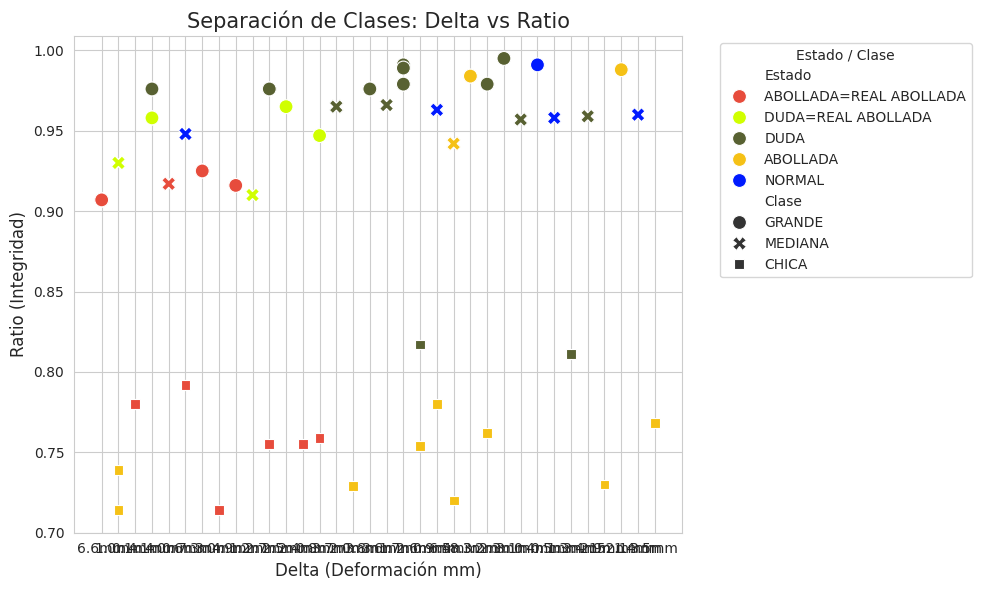

This chart was generated by the following Python code:
import pandas as pd
import matplotlib.pyplot as plt
import seaborn as sns
import io

# Los datos proporcionados
raw_data = """2026-03-25 11:41:14 | Clase: GRANDE | Estado: ABOLLADA=REAL ABOLLADA | H_Max: 168.0mm | Borde: 152.4mm | Centro: 159.0mm | Delta: 6.6mm | Ratio: 0.907 | Score: 0.378
2026-03-25 11:41:21 | Clase: MEDIANA | Estado: DUDA=REAL ABOLLADA | H_Max: 113.0mm | Borde: 105.0mm | Centro: 104.0mm | Delta: 1.0mm | Ratio: 0.930 | Score: 0.088
2026-03-25 11:41:27 | Clase: CHICA | Estado: ABOLLADA=REAL ABOLLADA | H_Max: 26.0mm | Borde: 20.3mm | Centro: 20.4mm | Delta: 0.1mm | Ratio: 0.780 | Score: 0.117
2026-03-25 11:41:34 | Clase: GRANDE | Estado: DUDA=REAL ABOLLADA | H_Max: 159.0mm | Borde: 152.3mm | Centro: 156.4mm | Delta: 4.1mm | Ratio: 0.958 | Score: 0.226
2026-03-25 11:41:41 | Clase: MEDIANA | Estado: ABOLLADA=REAL ABOLLADA | H_Max: 114.0mm | Borde: 104.5mm | Centro: 108.5mm | Delta: 4.0mm | Ratio: 0.917 | Score: 0.242
2026-03-25 11:41:48 | Clase: CHICA | Estado: ABOLLADA=REAL ABOLLADA | H_Max: 28.0mm | Borde: 22.2mm | Centro: 21.6mm | Delta: 0.6mm | Ratio: 0.792 | Score: 0.135
2026-03-25 11:41:54 | Clase: GRANDE | Estado: ABOLLADA=REAL ABOLLADA | H_Max: 165.0mm | Borde: 152.6mm | Centro: 159.9mm | Delta: 7.3mm | Ratio: 0.925 | Score: 0.403
2026-03-25 11:42:08 | Clase: CHICA | Estado: ABOLLADA=REAL ABOLLADA | H_Max: 28.0mm | Borde: 20.0mm | Centro: 23.0mm | Delta: 3.0mm | Ratio: 0.714 | Score: 0.293
2026-03-25 11:42:19 | Clase: GRANDE | Estado: ABOLLADA=REAL ABOLLADA | H_Max: 168.0mm | Borde: 152.4mm | Centro: 159.0mm | Delta: 6.6mm | Ratio: 0.907 | Score: 0.378
2026-03-25 11:42:25 | Clase: MEDIANA | Estado: DUDA=REAL ABOLLADA | H_Max: 113.0mm | Borde: 105.0mm | Centro: 104.0mm | Delta: 1.0mm | Ratio: 0.930 | Score: 0.088
2026-03-25 11:42:32 | Clase: CHICA | Estado: ABOLLADA=REAL ABOLLADA | H_Max: 26.0mm | Borde: 20.3mm | Centro: 20.4mm | Delta: 0.1mm | Ratio: 0.780 | Score: 0.117
2026-03-25 11:42:39 | Clase: GRANDE | Estado: DUDA=REAL ABOLLADA | H_Max: 159.0mm | Borde: 152.3mm | Centro: 156.4mm | Delta: 4.1mm | Ratio: 0.958 | Score: 0.226
2026-03-25 11:42:46 | Clase: MEDIANA | Estado: ABOLLADA=REAL ABOLLADA | H_Max: 114.0mm | Borde: 104.5mm | Centro: 108.5mm | Delta: 4.0mm | Ratio: 0.917 | Score: 0.242
2026-03-25 11:42:53 | Clase: CHICA | Estado: ABOLLADA=REAL ABOLLADA | H_Max: 28.0mm | Borde: 22.2mm | Centro: 21.6mm | Delta: 0.6mm | Ratio: 0.792 | Score: 0.135
2026-03-25 11:42:59 | Clase: GRANDE | Estado: ABOLLADA=REAL ABOLLADA | H_Max: 165.0mm | Borde: 152.6mm | Centro: 159.9mm | Delta: 7.3mm | Ratio: 0.925 | Score: 0.403
2026-03-25 11:43:13 | Clase: CHICA | Estado: ABOLLADA=REAL ABOLLADA | H_Max: 28.0mm | Borde: 20.0mm | Centro: 23.0mm | Delta: 3.0mm | Ratio: 0.714 | Score: 0.293
2026-03-25 11:43:23 | Clase: GRANDE | Estado: ABOLLADA=REAL ABOLLADA | H_Max: 168.0mm | Borde: 152.4mm | Centro: 159.0mm | Delta: 6.6mm | Ratio: 0.907 | Score: 0.378
2026-03-25 11:43:30 | Clase: MEDIANA | Estado: DUDA=REAL ABOLLADA | H_Max: 113.0mm | Borde: 105.0mm | Centro: 104.0mm | Delta: 1.0mm | Ratio: 0.930 | Score: 0.088
2026-03-25 11:43:37 | Clase: CHICA | Estado: ABOLLADA=REAL ABOLLADA | H_Max: 26.0mm | Borde: 20.3mm | Centro: 20.4mm | Delta: 0.1mm | Ratio: 0.780 | Score: 0.117
2026-03-25 11:43:44 | Clase: GRANDE | Estado: DUDA=REAL ABOLLADA | H_Max: 159.0mm | Borde: 152.3mm | Centro: 156.4mm | Delta: 4.1mm | Ratio: 0.958 | Score: 0.226
2026-03-25 11:43:51 | Clase: MEDIANA | Estado: ABOLLADA=REAL ABOLLADA | H_Max: 114.0mm | Borde: 104.5mm | Centro: 108.5mm | Delta: 4.0mm | Ratio: 0.917 | Score: 0.242
2026-03-25 11:43:58 | Clase: CHICA | Estado: ABOLLADA=REAL ABOLLADA | H_Max: 28.0mm | Borde: 22.2mm | Centro: 21.6mm | Delta: 0.6mm | Ratio: 0.792 | Score: 0.135
2026-03-25 11:44:04 | Clase: GRANDE | Estado: ABOLLADA=REAL ABOLLADA | H_Max: 165.0mm | Borde: 152.6mm | Centro: 159.9mm | Delta: 7.3mm | Ratio: 0.925 | Score: 0.403
2026-03-25 11:44:18 | Clase: CHICA | Estado: ABOLLADA=REAL ABOLLADA | H_Max: 28.0mm | Borde: 20.0mm | Centro: 23.0mm | Delta: 3.0mm | Ratio: 0.714 | Score: 0.293
2026-03-25 11:44:28 | Clase: GRANDE | Estado: ABOLLADA=REAL ABOLLADA | H_Max: 168.0mm | Borde: 152.4mm | Centro: 159.0mm | Delta: 6.6mm | Ratio: 0.907 | Score: 0.378
2026-03-25 11:47:53 | Clase: GRANDE | Estado: ABOLLADA=REAL ABOLLADA | H_Max: 165.0mm | Borde: 151.1mm | Centro: 156.0mm | Delta: 4.9mm | Ratio: 0.916 | Score: 0.286
2026-03-25 11:47:57 | Clase: MEDIANA | Estado: DUDA=REAL ABOLLADA | H_Max: 114.0mm | Borde: 103.8mm | Centro: 105.0mm | Delta: 1.2mm | Ratio: 0.910 | Score: 0.107
2026-03-25 11:48:01 | Clase: CHICA | Estado: ABOLLADA=REAL ABOLLADA | H_Max: 26.0mm | Borde: 19.6mm | Centro: 22.4mm | Delta: 2.7mm | Ratio: 0.755 | Score: 0.259
2026-03-25 11:48:05 | Clase: GRANDE | Estado: DUDA=REAL ABOLLADA | H_Max: 157.0mm | Borde: 151.5mm | Centro: 149.0mm | Delta: 2.5mm | Ratio: 0.965 | Score: 0.144
2026-03-25 11:48:13 | Clase: CHICA | Estado: ABOLLADA=REAL ABOLLADA | H_Max: 31.0mm | Borde: 23.4mm | Centro: 21.0mm | Delta: 2.4mm | Ratio: 0.755 | Score: 0.243
2026-03-25 11:48:17 | Clase: GRANDE | Estado: DUDA=REAL ABOLLADA | H_Max: 161.0mm | Borde: 152.4mm | Centro: 151.6mm | Delta: 0.8mm | Ratio: 0.947 | Score: 0.065
2026-03-25 11:48:22 | Clase: CHICA | Estado: ABOLLADA=REAL ABOLLADA | H_Max: 28.0mm | Borde: 21.2mm | Centro: 22.0mm | Delta: 0.8mm | Ratio: 0.759 | Score: 0.158
2026-03-25 11:44:35 | Clase: GRANDE | Estado: DUDA | H_Max: 154.0mm | Borde: 150.3mm | Centro: 153.0mm | Delta: 2.7mm | Ratio: 0.976 | Score: 0.148
2026-03-25 11:44:41 | Clase: MEDIANA | Estado: DUDA | H_Max: 107.0mm | Borde: 103.3mm | Centro: 107.0mm | Delta: 3.7mm | Ratio: 0.965 | Score: 0.203
2026-03-25 11:44:48 | Clase: CHICA | Estado: ABOLLADA | H_Max: 28.0mm | Borde: 20.4mm | Centro: 22.4mm | Delta: 2.0mm | Ratio: 0.729 | Score: 0.233
2026-03-25 11:44:55 | Clase: GRANDE | Estado: DUDA | H_Max: 154.0mm | Borde: 150.2mm | Centro: 154.0mm | Delta: 3.8mm | Ratio: 0.976 | Score: 0.200
2026-03-25 11:45:02 | Clase: MEDIANA | Estado: DUDA | H_Max: 106.0mm | Borde: 102.4mm | Centro: 106.0mm | Delta: 3.6mm | Ratio: 0.966 | Score: 0.198
2026-03-25 11:45:09 | Clase: CHICA | Estado: ABOLLADA | H_Max: 29.0mm | Borde: 21.4mm | Centro: 22.4mm | Delta: 1.0mm | Ratio: 0.739 | Score: 0.181
2026-03-25 11:45:21 | Clase: GRANDE | Estado: DUDA | H_Max: 154.0mm | Borde: 150.3mm | Centro: 153.0mm | Delta: 2.7mm | Ratio: 0.976 | Score: 0.148
2026-03-25 11:45:27 | Clase: MEDIANA | Estado: DUDA | H_Max: 107.0mm | Borde: 103.3mm | Centro: 107.0mm | Delta: 3.7mm | Ratio: 0.965 | Score: 0.203
2026-03-25 11:45:34 | Clase: CHICA | Estado: ABOLLADA | H_Max: 28.0mm | Borde: 20.4mm | Centro: 22.4mm | Delta: 2.0mm | Ratio: 0.729 | Score: 0.233
2026-03-25 11:45:41 | Clase: GRANDE | Estado: DUDA | H_Max: 154.0mm | Borde: 150.2mm | Centro: 154.0mm | Delta: 3.8mm | Ratio: 0.976 | Score: 0.200
2026-03-25 11:45:48 | Clase: MEDIANA | Estado: DUDA | H_Max: 106.0mm | Borde: 102.4mm | Centro: 106.0mm | Delta: 3.6mm | Ratio: 0.966 | Score: 0.198
2026-03-25 11:45:57 | Clase: GRANDE | Estado: DUDA | H_Max: 155.0mm | Borde: 151.3mm | Centro: 155.4mm | Delta: 4.1mm | Ratio: 0.976 | Score: 0.217
2026-03-25 11:46:04 | Clase: GRANDE | Estado: DUDA | H_Max: 156.0mm | Borde: 152.7mm | Centro: 151.0mm | Delta: 1.7mm | Ratio: 0.979 | Score: 0.096
2026-03-25 11:46:11 | Clase: CHICA | Estado: DUDA | H_Max: 25.0mm | Borde: 20.4mm | Centro: 23.0mm | Delta: 2.6mm | Ratio: 0.817 | Score: 0.220
2026-03-25 11:46:17 | Clase: MEDIANA | Estado: NORMAL | H_Max: 106.0mm | Borde: 102.1mm | Centro: 103.0mm | Delta: 0.9mm | Ratio: 0.963 | Score: 0.065
2026-03-25 11:46:23 | Clase: MEDIANA | Estado: ABOLLADA | H_Max: 110.0mm | Borde: 103.6mm | Centro: 110.0mm | Delta: 6.4mm | Ratio: 0.942 | Score: 0.347
2026-03-25 11:46:30 | Clase: GRANDE | Estado: ABOLLADA | H_Max: 154.0mm | Borde: 151.6mm | Centro: 93.2mm | Delta: 58.3mm | Ratio: 0.984 | Score: 2.923
2026-03-25 11:46:37 | Clase: CHICA | Estado: ABOLLADA | H_Max: 26.0mm | Borde: 19.8mm | Centro: 23.0mm | Delta: 3.2mm | Ratio: 0.762 | Score: 0.279
2026-03-25 11:46:44 | Clase: CHICA | Estado: ABOLLADA | H_Max: 27.0mm | Borde: 20.4mm | Centro: 23.0mm | Delta: 2.6mm | Ratio: 0.754 | Score: 0.255
2026-03-25 11:46:54 | Clase: GRANDE | Estado: DUDA | H_Max: 155.0mm | Borde: 151.3mm | Centro: 155.4mm | Delta: 4.1mm | Ratio: 0.976 | Score: 0.217
2026-03-25 11:47:01 | Clase: GRANDE | Estado: DUDA | H_Max: 156.0mm | Borde: 152.7mm | Centro: 151.0mm | Delta: 1.7mm | Ratio: 0.979 | Score: 0.096
2026-03-25 11:47:07 | Clase: CHICA | Estado: DUDA | H_Max: 25.0mm | Borde: 20.4mm | Centro: 23.0mm | Delta: 2.6mm | Ratio: 0.817 | Score: 0.220
2026-03-25 11:47:14 | Clase: MEDIANA | Estado: NORMAL | H_Max: 106.0mm | Borde: 102.1mm | Centro: 103.0mm | Delta: 0.9mm | Ratio: 0.963 | Score: 0.065
2026-03-25 11:47:20 | Clase: MEDIANA | Estado: ABOLLADA | H_Max: 110.0mm | Borde: 103.6mm | Centro: 110.0mm | Delta: 6.4mm | Ratio: 0.942 | Score: 0.347
2026-03-25 11:47:27 | Clase: GRANDE | Estado: ABOLLADA | H_Max: 154.0mm | Borde: 151.6mm | Centro: 93.2mm | Delta: 58.3mm | Ratio: 0.984 | Score: 2.923
2026-03-25 11:47:34 | Clase: CHICA | Estado: ABOLLADA | H_Max: 26.0mm | Borde: 19.8mm | Centro: 23.0mm | Delta: 3.2mm | Ratio: 0.762 | Score: 0.279
2026-03-25 11:47:41 | Clase: CHICA | Estado: ABOLLADA | H_Max: 27.0mm | Borde: 20.4mm | Centro: 23.0mm | Delta: 2.6mm | Ratio: 0.754 | Score: 0.255
2026-03-25 11:48:33 | Clase: GRANDE | Estado: DUDA | H_Max: 153.0mm | Borde: 152.3mm | Centro: 150.0mm | Delta: 2.3mm | Ratio: 0.995 | Score: 0.117
2026-03-25 11:48:40 | Clase: CHICA | Estado: ABOLLADA | H_Max: 28.0mm | Borde: 20.0mm | Centro: 21.0mm | Delta: 1.0mm | Ratio: 0.714 | Score: 0.193
2026-03-25 11:48:44 | Clase: GRANDE | Estado: DUDA | H_Max: 153.0mm | Borde: 151.7mm | Centro: 150.0mm | Delta: 1.7mm | Ratio: 0.991 | Score: 0.088
2026-03-25 11:48:47 | Clase: MEDIANA | Estado: DUDA | H_Max: 106.0mm | Borde: 101.4mm | Centro: 104.5mm | Delta: 3.1mm | Ratio: 0.957 | Score: 0.175
2026-03-25 11:48:51 | Clase: CHICA | Estado: ABOLLADA | H_Max: 25.0mm | Borde: 18.0mm | Centro: 24.4mm | Delta: 6.4mm | Ratio: 0.720 | Score: 0.459
2026-03-25 11:48:55 | Clase: GRANDE | Estado: NORMAL | H_Max: 153.0mm | Borde: 151.6mm | Centro: 152.0mm | Delta: 0.4mm | Ratio: 0.991 | Score: 0.023
2026-03-25 11:48:58 | Clase: MEDIANA | Estado: NORMAL | H_Max: 107.0mm | Borde: 102.5mm | Centro: 103.0mm | Delta: 0.5mm | Ratio: 0.958 | Score: 0.047
2026-03-25 11:49:02 | Clase: CHICA | Estado: DUDA | H_Max: 28.0mm | Borde: 22.7mm | Centro: 24.0mm | Delta: 1.3mm | Ratio: 0.811 | Score: 0.160
2026-03-25 11:49:16 | Clase: GRANDE | Estado: DUDA | H_Max: 154.0mm | Borde: 150.8mm | Centro: 154.0mm | Delta: 3.2mm | Ratio: 0.979 | Score: 0.170
2026-03-25 11:49:19 | Clase: GRANDE | Estado: DUDA | H_Max: 154.0mm | Borde: 152.3mm | Centro: 154.0mm | Delta: 1.7mm | Ratio: 0.989 | Score: 0.091
2026-03-25 11:49:23 | Clase: MEDIANA | Estado: DUDA | H_Max: 107.0mm | Borde: 102.6mm | Centro: 106.0mm | Delta: 3.4mm | Ratio: 0.959 | Score: 0.192
2026-03-25 11:49:27 | Clase: CHICA | Estado: ABOLLADA | H_Max: 30.0mm | Borde: 23.4mm | Centro: 22.5mm | Delta: 0.9mm | Ratio: 0.780 | Score: 0.155
2026-03-25 11:49:31 | Clase: CHICA | Estado: ABOLLADA | H_Max: 28.0mm | Borde: 20.4mm | Centro: 23.4mm | Delta: 2.9mm | Ratio: 0.730 | Score: 0.283
2026-03-25 11:49:35 | Clase: GRANDE | Estado: ABOLLADA | H_Max: 154.0mm | Borde: 152.1mm | Centro: 0.0mm | Delta: 152.1mm | Ratio: 0.988 | Score: 7.612
2026-03-25 11:49:39 | Clase: MEDIANA | Estado: NORMAL | H_Max: 107.0mm | Borde: 101.4mm | Centro: 102.0mm | Delta: 0.6mm | Ratio: 0.948 | Score: 0.056
2026-03-25 11:49:43 | Clase: MEDIANA | Estado: NORMAL | H_Max: 108.0mm | Borde: 103.6mm | Centro: 105.0mm | Delta: 1.4mm | Ratio: 0.960 | Score: 0.088
2026-03-25 11:49:47 | Clase: CHICA | Estado: ABOLLADA | H_Max: 31.0mm | Borde: 23.8mm | Centro: 20.3mm | Delta: 3.5mm | Ratio: 0.768 | Score: 0.293

"""

# Nota: Para el script, pegamos el bloque de texto completo o leemos el archivo
def parse_latas(data_string):
    rows = []
    for line in data_string.strip().split('\n'):
        parts = line.split(' | ')
        # Extraer pares clave-valor
        d = {"Fecha": parts[0]}
        for p in parts[1:]:
            key, val = p.split(': ')
            # Limpiar notación científica y convertir a flotante si es posible
            try:
                d[key] = float(val)
            except ValueError:
                d[key] = val
        rows.append(d)
    return pd.DataFrame(rows)

# Cargar datos
df = parse_latas(raw_data)

# Configuración del gráfico
plt.figure(figsize=(10, 6))
sns.set_style("whitegrid")

# Crear el scatter plot
# Usamos Delta en X y Ratio en Y para ver la agrupación
scatter = sns.scatterplot(
    data=df, 
    x='Delta', 
    y='Ratio', 
    hue='Estado', 
    style='Clase', 
    s=100, 
    palette={'NORMAL1=REAL ABOLLADA': '#2ecc71', 'ABOLLADA=REAL ABOLLADA': '#e74c3c', 'DUDA=REAL ABOLLADA':"#d0ff00",'NORMAL': "#001aff", 'ABOLLADA': "#f5c116", 'DUDA':"#586132"}
)

# Personalización
plt.title('Separación de Clases: Delta vs Ratio', fontsize=15)
plt.xlabel('Delta (Deformación mm)', fontsize=12)
plt.ylabel('Ratio (Integridad)', fontsize=12)
plt.legend(title='Estado / Clase', bbox_to_anchor=(1.05, 1), loc='upper left')

plt.tight_layout()
plt.show()
